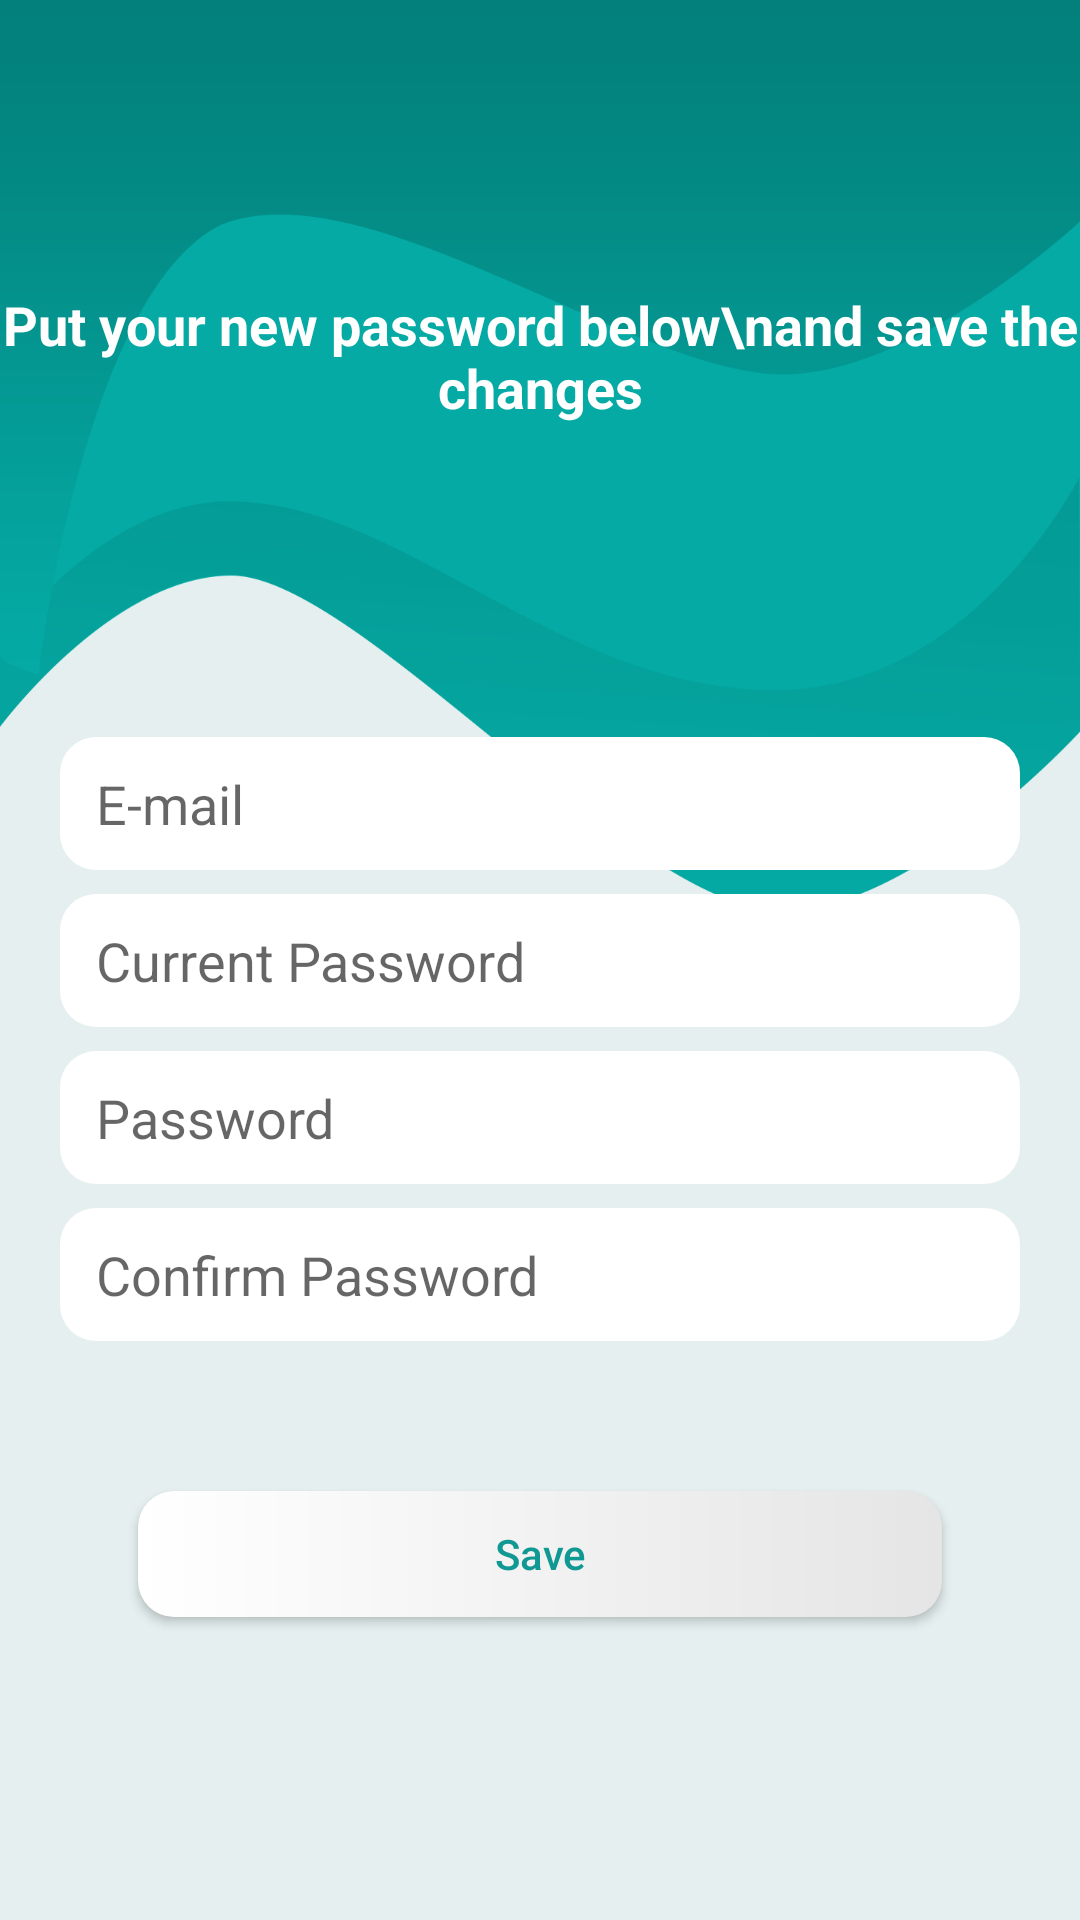

Reconstruct the res/layout file that produces this screen, plus the resources it refers to.
<!-- AndroidManifest.xml: application theme AppTheme -->
<!-- res/layout/activity_admin_edit_profile.xml -->
<?xml version="1.0" encoding="utf-8"?>
<android.support.constraint.ConstraintLayout xmlns:android="http://schemas.android.com/apk/res/android"
    xmlns:app="http://schemas.android.com/apk/res-auto"
    xmlns:tools="http://schemas.android.com/tools"
    android:layout_width="match_parent"
    android:layout_height="match_parent"
    tools:context="com.brainyapps.simplyfree.activities.admin.AdminEditProfileActivity"
    android:background="@color/colorBackground">

    
    <ImageView
        android:id="@+id/imageView"
        android:layout_width="match_parent"
        android:layout_height="wrap_content"
        android:src="@drawable/img_bg_signup"
        android:scaleType="fitXY"/>

    
    <include
        layout="@layout/layout_admin_app_bar"
        android:layout_width="0dp"
        android:layout_height="wrap_content"
        app:layout_constraintLeft_toLeftOf="parent"
        app:layout_constraintRight_toRightOf="parent"/>

    
    <TextView
        android:layout_width="wrap_content"
        android:layout_height="wrap_content"
        app:layout_constraintTop_toBottomOf="@id/toolbar"
        app:layout_constraintLeft_toLeftOf="parent"
        app:layout_constraintRight_toRightOf="parent"
        android:layout_marginTop="40dp"
        android:text="Put your new password below\nand save the changes"
        android:textAlignment="center"
        android:textColor="@android:color/white"
        android:textStyle="bold"
        android:textSize="18sp"/>

    
    <LinearLayout
        android:id="@+id/layout_email"
        style="@style/SignupEditStyle"
        android:layout_marginBottom="@dimen/signup_edit_margin_top"
        app:layout_constraintLeft_toLeftOf="parent"
        app:layout_constraintRight_toRightOf="parent"
        app:layout_constraintBottom_toTopOf="@id/layout_password_current">
        <EditText
            android:id="@+id/edit_email"
            android:layout_width="match_parent"
            android:layout_height="wrap_content"
            android:background="@null"
            android:hint="E-mail"
            android:maxLines="1"
            android:singleLine="true"
            android:enabled="false"/>
    </LinearLayout>

    
    <RelativeLayout
        android:id="@+id/layout_password_current"
        style="@style/SignupEditStyle"
        app:layout_constraintBottom_toBottomOf="parent"
        app:layout_constraintLeft_toLeftOf="parent"
        app:layout_constraintRight_toRightOf="parent"
        app:layout_constraintTop_toTopOf="parent">
        <EditText
            android:id="@+id/edit_password_current"
            android:layout_width="match_parent"
            android:layout_height="wrap_content"
            android:background="@null"
            android:hint="Current Password"
            android:inputType="textPassword"
            android:maxLines="1"
            android:singleLine="true"/>
    </RelativeLayout>

    
    <RelativeLayout
        android:id="@+id/layout_password"
        style="@style/SignupEditStyle"
        android:layout_marginTop="@dimen/signup_edit_margin_top"
        app:layout_constraintTop_toBottomOf="@id/layout_password_current"
        app:layout_constraintLeft_toLeftOf="parent"
        app:layout_constraintRight_toRightOf="parent">
        <EditText
            android:id="@+id/edit_password"
            android:layout_width="match_parent"
            android:layout_height="wrap_content"
            android:background="@null"
            android:hint="Password"
            android:inputType="textPassword"
            android:maxLines="1"
            android:singleLine="true"/>
    </RelativeLayout>

    
    <LinearLayout
        android:id="@+id/layout_cpassword"
        style="@style/SignupEditStyle"
        android:layout_marginTop="@dimen/signup_edit_margin_top"
        app:layout_constraintLeft_toLeftOf="parent"
        app:layout_constraintRight_toRightOf="parent"
        app:layout_constraintTop_toBottomOf="@id/layout_password">
        <EditText
            android:id="@+id/edit_cpassword"
            android:layout_width="match_parent"
            android:layout_height="wrap_content"
            android:background="@null"
            android:hint="Confirm Password"
            android:inputType="textPassword"
            android:maxLines="1"
            android:singleLine="true"/>
    </LinearLayout>

    
    <Button
        android:id="@+id/but_save"
        style="@style/ButtonWhiteRound"
        android:layout_marginLeft="@dimen/user_profile_but_margin"
        android:layout_marginRight="@dimen/user_profile_but_margin"
        app:layout_constraintLeft_toLeftOf="parent"
        app:layout_constraintRight_toRightOf="parent"
        app:layout_constraintTop_toBottomOf="@id/layout_cpassword"
        android:layout_marginTop="50dp"
        android:text="Save" />

</android.support.constraint.ConstraintLayout>
<!-- res/layout/layout_admin_app_bar.xml (included above) -->
<?xml version="1.0" encoding="utf-8"?>
<android.support.v7.widget.Toolbar
    xmlns:android="http://schemas.android.com/apk/res/android"
    xmlns:app="http://schemas.android.com/apk/res-auto"
    android:id="@+id/toolbar"
    android:layout_width="match_parent"
    app:theme="@style/ThemeOverlay.AppCompat.Dark.ActionBar"
    android:layout_height="?attr/actionBarSize"
    app:popupTheme="@style/ThemeOverlay.AppCompat.Light"
    android:background="?attr/selectableItemBackground">

    <TextView
        android:id="@+id/text_toolbar_title"
        android:layout_width="wrap_content"
        android:layout_height="wrap_content"
        android:layout_gravity="center_horizontal"
        android:text=""
        style="@style/TextAppearance.Widget.AppCompat.Toolbar.Title" />

</android.support.v7.widget.Toolbar>
<!-- resources referenced by this layout -->
<resources>
  <color name="colorBackground">#e5efef</color>
  <dimen name="signup_edit_margin_top">8dp</dimen>
  <dimen name="user_profile_but_margin">46dp</dimen>
  <!-- drawable img_bg_signup: png bitmap (drawable-xxxhdpi, 47190 bytes) -->
  <style name="ButtonWhiteRound">
          <item name="android:layout_width">0dp</item>
          <item name="android:layout_height">@dimen/landing_button_height</item>
          <item name="android:background">@drawable/ripple_but_white_round</item>
          <item name="android:textAllCaps">false</item>
          <item name="android:textColor">@color/colorTheme</item>
      </style>
  <style name="SignupEditStyle">
          <item name="android:layout_width">0dp</item>
          <item name="android:layout_height">wrap_content</item>
          <item name="android:layout_marginLeft">@dimen/signup_edit_margin</item>
          <item name="android:layout_marginRight">@dimen/signup_edit_margin</item>
          <item name="android:paddingLeft">@dimen/signup_edit_padding_horiz</item>
          <item name="android:paddingRight">@dimen/signup_edit_padding_horiz</item>
          <item name="android:paddingTop">@dimen/signup_edit_padding_vert</item>
          <item name="android:paddingBottom">@dimen/signup_edit_padding_vert</item>
          <item name="android:background">@drawable/bg_white_round</item>
          <item name="android:gravity">center_vertical</item>
      </style>
  <style name="AppTheme" parent="Theme.AppCompat.Light.NoActionBar">
          
          <item name="colorPrimary">@color/colorPrimary</item>
          <item name="colorPrimaryDark">@color/colorPrimaryDark</item>
          <item name="colorAccent">@color/colorAccent</item>
      </style>
  <dimen name="landing_button_height">42dp</dimen>
  <!-- drawable ripple_but_white_round (drawable) -->
  <?xml version="1.0" encoding="utf-8"?>
  <selector xmlns:android="http://schemas.android.com/apk/res/android">
  
      <item android:drawable="@drawable/bg_but_white_round_selected" android:state_pressed="true"/>
      <item android:drawable="@drawable/bg_but_white_round" />
  
  </selector>
  <color name="colorTheme">#109893</color>
  <dimen name="signup_edit_margin">20dp</dimen>
  <dimen name="signup_edit_padding_horiz">12dp</dimen>
  <dimen name="signup_edit_padding_vert">10dp</dimen>
  <!-- drawable bg_white_round (drawable) -->
  <?xml version="1.0" encoding="utf-8"?>
  <shape xmlns:android="http://schemas.android.com/apk/res/android"
      android:shape="rectangle">
      <solid android:color="@android:color/white" />
      <corners android:radius="@dimen/landing_button_corner_radius" />
  </shape>
  <color name="colorPrimary">#3F51B5</color>
  <color name="colorPrimaryDark">#303F9F</color>
  <color name="colorAccent">#FF4081</color>
  <!-- drawable bg_but_white_round_selected (drawable) -->
  <?xml version="1.0" encoding="utf-8"?>
  <shape xmlns:android="http://schemas.android.com/apk/res/android"
      android:shape="rectangle">
      <solid android:color="@color/colorButBgSelected" />
      <corners android:radius="@dimen/landing_button_corner_radius" />
  </shape>
  <!-- drawable bg_but_white_round (drawable) -->
  <?xml version="1.0" encoding="utf-8"?>
  <shape xmlns:android="http://schemas.android.com/apk/res/android"
      android:shape="rectangle">
      <gradient
          android:startColor="#ffffff"
          android:endColor="#e5e5e5" />
  
      <corners android:radius="@dimen/landing_button_corner_radius" />
  </shape>
  <dimen name="landing_button_corner_radius">12dp</dimen>
  <color name="colorButBgSelected">#d0e5efef</color>
</resources>
